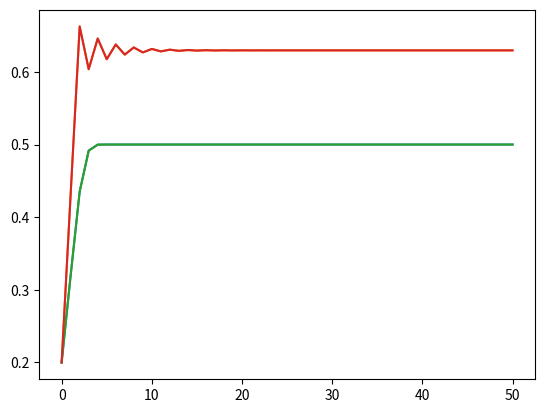

The matplotlib source for this figure:
import numpy as np
from matplotlib import pyplot

def logistic_map(x, R):
    return R * x * (1 - x)

def orbit(F, n, x0):
    result = [x0]
    for _ in range(n):
        x0 = F(x0)
        result.append(x0)

    return result

L, x = lambda x: logistic_map(x, 2.5), 0.5

for iteration in range(4):
    print('{}: {}'.format(iteration, round(x, 4)))
    x = L(x)

del x
del L

L, x = lambda x: logistic_map(x, 2.6), 0.2
for iteration in range(11):
    print('{}: {}'.format(iteration, round(x, 4)))
    x = L(x)
del x
del L

L, x = lambda x: logistic_map(x, 2), [0.2]
for iteration in range(50):
    x.append(L(x[-1]))
    
pyplot.plot(x)
pyplot.show()
del x
del L

L, x = lambda x: logistic_map(x, 2.7), [0.2]
for iteration in range(50):
    x.append(L(x[-1]))
    
pyplot.plot(x)
pyplot.show()
del x
del L

L3, x3 = lambda x: logistic_map(x, 2), 0.2
L4, x4 = lambda x: logistic_map(x, 2.7), 0.2

T3, T4 = orbit(L3, 50, x3), orbit(L4, 50, x4)

pyplot.plot(np.arange(51), T3)
pyplot.plot(np.arange(51), T4)
pyplot.show()

round(1 - 1/2.7, 4)